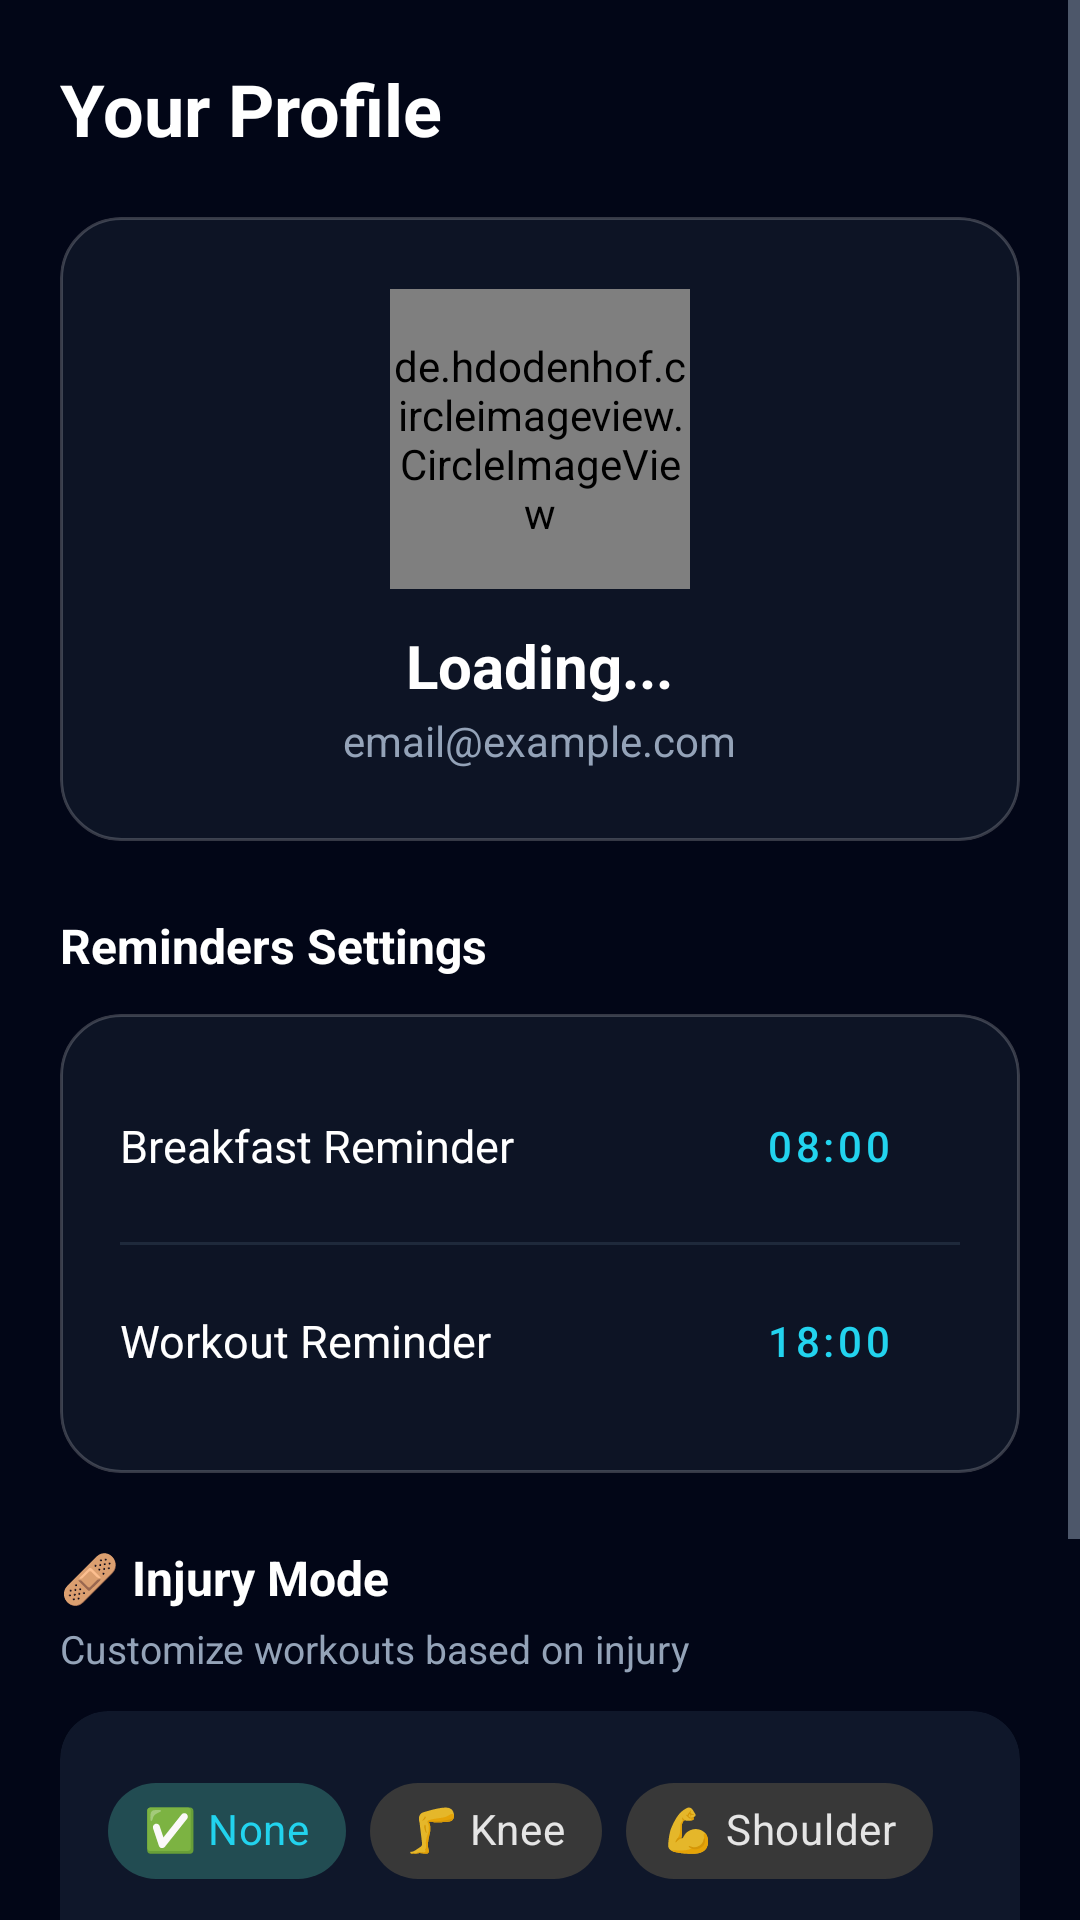

Here is an Android app screen rendered from its layout file. Give the layout XML and the strings, colors and styles it references.
<!-- AndroidManifest.xml: application theme Theme.SmartHealth -->
<!-- res/layout/fragment_profile.xml -->
<?xml version="1.0" encoding="utf-8"?>
<ScrollView xmlns:android="http://schemas.android.com/apk/res/android"
    xmlns:app="http://schemas.android.com/apk/res-auto"
    android:layout_width="match_parent"
    android:layout_height="match_parent"
    android:background="@color/backgroundColor">

    <LinearLayout
        android:layout_width="match_parent"
        android:layout_height="wrap_content"
        android:orientation="vertical"
        android:padding="20dp">

        <TextView
            android:layout_width="wrap_content"
            android:layout_height="wrap_content"
            android:text="Your Profile"
            android:textColor="@color/textPrimary"
            android:textSize="24sp"
            android:textStyle="bold" />

        
        <androidx.cardview.widget.CardView
            android:layout_width="match_parent"
            android:layout_height="wrap_content"
            android:layout_marginTop="20dp"
            app:cardBackgroundColor="#00000000"
            app:cardCornerRadius="20dp"
            app:cardElevation="0dp">

            <LinearLayout android:background="@drawable/bg_glass_panel"
                android:layout_width="match_parent"
                android:layout_height="wrap_content"
                android:gravity="center"
                android:orientation="vertical"
                android:padding="24dp">

                <de.hdodenhof.circleimageview.CircleImageView
                    android:id="@+id/ivProfile"
                    android:layout_width="100dp"
                    android:layout_height="100dp"
                    android:src="@android:drawable/ic_menu_gallery"
                    app:civ_border_color="@color/colorPrimary"
                    app:civ_border_width="2dp" />

                <TextView
                    android:id="@+id/tvName"
                    android:layout_width="wrap_content"
                    android:layout_height="wrap_content"
                    android:layout_marginTop="12dp"
                    android:text="Loading..."
                    android:textColor="@color/textPrimary"
                    android:textSize="20sp"
                    android:textStyle="bold" />

                <TextView
                    android:id="@+id/tvEmail"
                    android:layout_width="wrap_content"
                    android:layout_height="wrap_content"
                    android:layout_marginTop="2dp"
                    android:text="email@example.com"
                    android:textColor="@color/textSecondary"
                    android:textSize="14sp" />
            </LinearLayout>
        </androidx.cardview.widget.CardView>

        
        <TextView
            android:layout_width="wrap_content"
            android:layout_height="wrap_content"
            android:layout_marginTop="24dp"
            android:text="Reminders Settings"
            android:textColor="@color/textPrimary"
            android:textSize="16sp"
            android:textStyle="bold" />

        <androidx.cardview.widget.CardView
            android:layout_width="match_parent"
            android:layout_height="wrap_content"
            android:layout_marginTop="12dp"
            app:cardBackgroundColor="#00000000"
            app:cardCornerRadius="20dp"
            app:cardElevation="0dp">

            <LinearLayout android:background="@drawable/bg_glass_panel"
                android:layout_width="match_parent"
                android:layout_height="wrap_content"
                android:orientation="vertical"
                android:padding="20dp">

                
                <LinearLayout
                    android:layout_width="match_parent"
                    android:layout_height="wrap_content"
                    android:gravity="center_vertical"
                    android:orientation="horizontal">

                    <TextView
                        android:layout_width="0dp"
                        android:layout_height="wrap_content"
                        android:layout_weight="1"
                        android:text="Breakfast Reminder"
                        android:textColor="@color/textPrimary"
                        android:textSize="15sp" />

                    <com.google.android.material.button.MaterialButton
                        android:id="@+id/btnBreakfastTime"
                        style="@style/Widget.MaterialComponents.Button.TextButton"
                        android:layout_width="wrap_content"
                        android:layout_height="wrap_content"
                        android:text="08:00"
                        android:textColor="@color/colorPrimary" />
                </LinearLayout>

                <View
                    android:layout_width="match_parent"
                    android:layout_height="1dp"
                    android:layout_marginTop="8dp"
                    android:layout_marginBottom="8dp"
                    android:background="@color/dividerColor" />

                
                <LinearLayout
                    android:layout_width="match_parent"
                    android:layout_height="wrap_content"
                    android:gravity="center_vertical"
                    android:orientation="horizontal">

                    <TextView
                        android:layout_width="0dp"
                        android:layout_height="wrap_content"
                        android:layout_weight="1"
                        android:text="Workout Reminder"
                        android:textColor="@color/textPrimary"
                        android:textSize="15sp" />

                    <com.google.android.material.button.MaterialButton
                        android:id="@+id/btnWorkoutTime"
                        style="@style/Widget.MaterialComponents.Button.TextButton"
                        android:layout_width="wrap_content"
                        android:layout_height="wrap_content"
                        android:text="18:00"
                        android:textColor="@color/colorPrimary" />
                </LinearLayout>
            </LinearLayout>
        </androidx.cardview.widget.CardView>

        
        <TextView
            android:layout_width="wrap_content"
            android:layout_height="wrap_content"
            android:layout_marginTop="24dp"
            android:text="🩹 Injury Mode"
            android:textColor="@color/textPrimary"
            android:textSize="16sp"
            android:textStyle="bold" />

        <TextView
            android:layout_width="wrap_content"
            android:layout_height="wrap_content"
            android:layout_marginTop="4dp"
            android:text="Customize workouts based on injury"
            android:textColor="@color/textSecondary"
            android:textSize="13sp" />

        <androidx.cardview.widget.CardView
            android:layout_width="match_parent"
            android:layout_height="wrap_content"
            android:layout_marginTop="12dp"
            app:cardBackgroundColor="@color/cardBackground"
            app:cardCornerRadius="16dp"
            app:cardElevation="2dp">

            <com.google.android.material.chip.ChipGroup
                android:id="@+id/chipGroupInjury"
                android:layout_width="match_parent"
                android:layout_height="wrap_content"
                android:padding="16dp"
                app:singleSelection="true"
                app:selectionRequired="true">

                <com.google.android.material.chip.Chip
                    android:id="@+id/chipNoInjury"
                    style="@style/Widget.MaterialComponents.Chip.Choice"
                    android:layout_width="wrap_content"
                    android:layout_height="wrap_content"
                    android:text="✅ None"
                    android:checked="true" />

                <com.google.android.material.chip.Chip
                    android:id="@+id/chipKnee"
                    style="@style/Widget.MaterialComponents.Chip.Choice"
                    android:layout_width="wrap_content"
                    android:layout_height="wrap_content"
                    android:text="🦵 Knee" />

                <com.google.android.material.chip.Chip
                    android:id="@+id/chipShoulder"
                    style="@style/Widget.MaterialComponents.Chip.Choice"
                    android:layout_width="wrap_content"
                    android:layout_height="wrap_content"
                    android:text="💪 Shoulder" />

                <com.google.android.material.chip.Chip
                    android:id="@+id/chipBack"
                    style="@style/Widget.MaterialComponents.Chip.Choice"
                    android:layout_width="wrap_content"
                    android:layout_height="wrap_content"
                    android:text="🔙 Back" />

            </com.google.android.material.chip.ChipGroup>
        </androidx.cardview.widget.CardView>

        
        <com.google.android.material.button.MaterialButton
            android:id="@+id/btnLogout"
            style="@style/Widget.MaterialComponents.Button.TextButton"
            android:layout_width="match_parent"
            android:layout_height="56dp"
            android:layout_marginTop="24dp"
            android:text="Log Out"
            android:textColor="@color/colorError"
            app:icon="@android:drawable/ic_lock_power_off"
            app:iconTint="@color/colorError" />

    </LinearLayout>
</ScrollView>
<!-- resources referenced by this layout -->
<resources>
  <color name="backgroundColor">#020617</color>
  <color name="cardBackground">#0F172A</color>
  <color name="colorError">#F43F5E</color>
  <color name="colorPrimary">#22D3EE</color>
  <color name="dividerColor">#1E293B</color>
  <color name="textPrimary">#FFFFFF</color>
  <color name="textSecondary">#94A3B8</color>
  <!-- drawable bg_glass_panel (drawable) -->
  <?xml version="1.0" encoding="utf-8"?>
  <shape xmlns:android="http://schemas.android.com/apk/res/android"
      android:shape="rectangle">
      <solid android:color="@color/glassBackground" />
      <corners android:radius="20dp" />
      <stroke
          android:width="1dp"
          android:color="#33FFFFFF" />
  </shape>
  <style name="Theme.SmartHealth" parent="Theme.MaterialComponents.NoActionBar">
          <item name="colorPrimary">@color/colorPrimary</item>
          <item name="colorPrimaryDark">@color/backgroundColor</item>
          <item name="colorAccent">@color/colorAccent</item>
          <item name="android:windowBackground">@color/backgroundColor</item>
          <item name="android:statusBarColor">@color/backgroundColor</item>
          <item name="android:navigationBarColor">@color/cardBackground</item>
          <item name="android:textColorPrimary">@color/textPrimary</item>
          <item name="android:textColorSecondary">@color/textSecondary</item>
      </style>
  <color name="glassBackground">#661E293B</color>
  <color name="colorAccent">#8B5CF6</color>
</resources>
